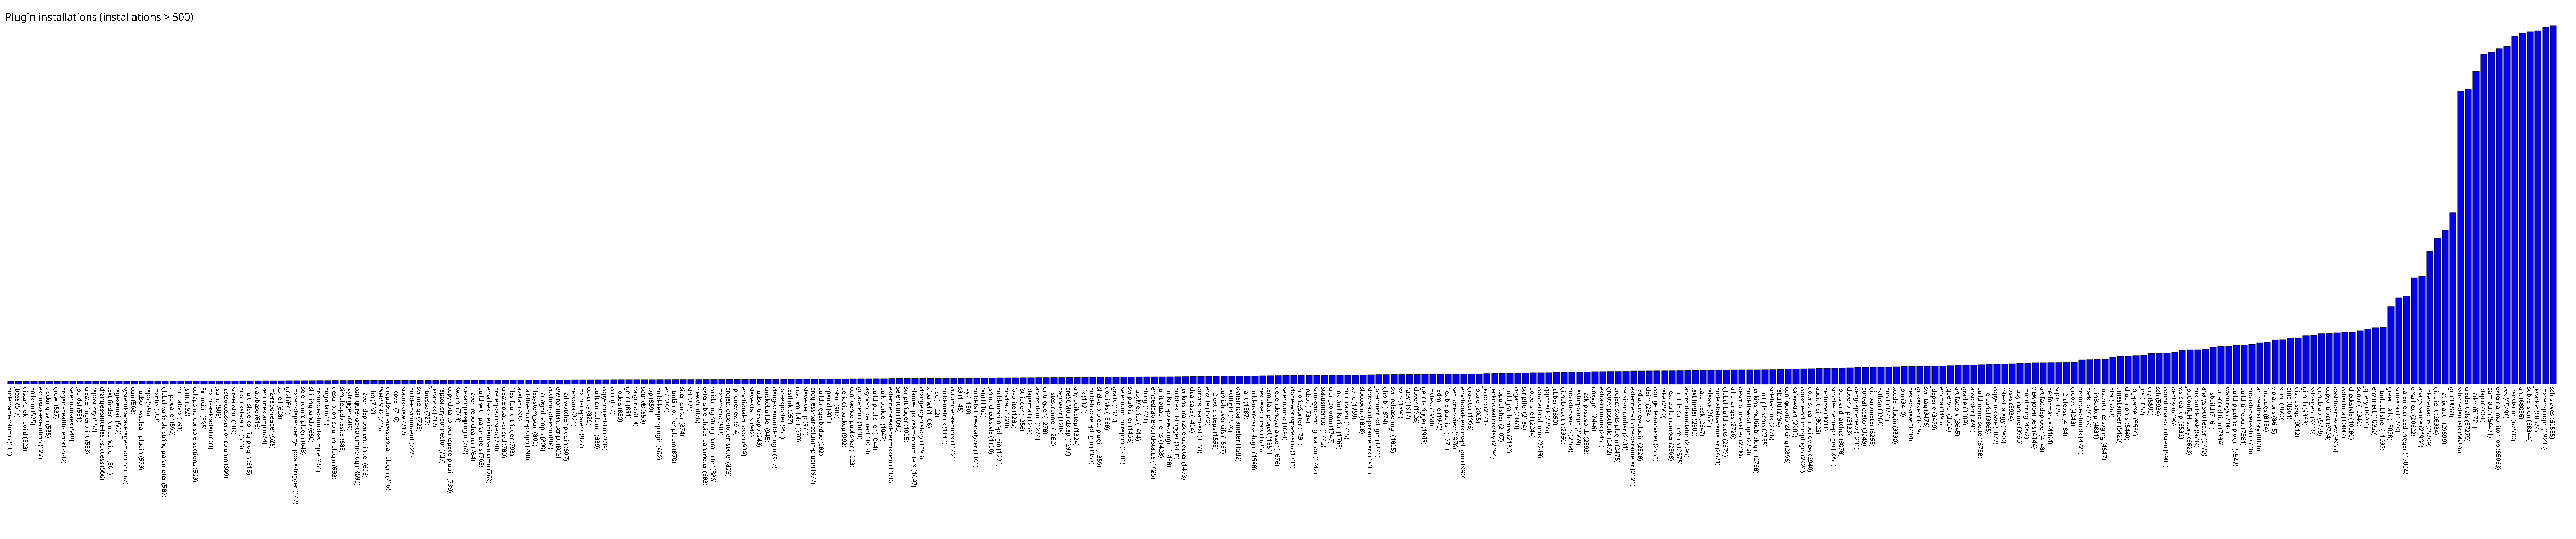

Source data for this figure (header and first rows):
nodenamecolumn, 513
jboss, 517
discard-old-build, 523
pollscm, 525
exclusive-execution, 527
tracking-svn, 535
growl, 537
project-health-report, 542
selenium-aes, 548
job-dsl, 551
create-fingerprint, 553
repository, 557
changes-since-last-success, 560
text-finder-run-condition, 561
regexemail, 562
systemloadaverage-monitor, 567
ccm, 568
hudson-wsclean-plugin, 573
repo, 586
mantis, 588
global-variable-string-parameter, 589
tmpcleaner, 590
virtualbox, 591
jslint, 592
collapsing-console-sections, 593
Exclusion, 595
matrix-reloaded, 603
jsunit, 606
lastsuccessversioncolumn, 609
screenshot, 609
bitbucket-oauth, 613
multi-slave-config-plugin, 615
database, 616
zentimestamp, 624
m2-repo-reaper, 628
xshell, 628
gcal, 640
maven-dependency-update-trigger, 642
seleniumrc-plugin, 643
shiningpanda, 660
promoted-builds-simple, 661
bugzilla, 665
description-column-plugin, 683
simpleupdatesite, 683
ivytrigger, 689
configure-job-column-plugin, 693
maven-deployment-linker, 698
php, 702
WebSVN2, 715
dropdown-viewstabbar-plugin, 716
ncover, 716
status-view, 717
build-environment, 722
svnmerge, 723
fitnesse, 727
javancss, 737
repository-connector, 737
copy-data-to-workspace-plugin, 739
swarm, 743
ui-samples-plugin, 762
maven-repo-cleaner, 764
... 269 more rows
